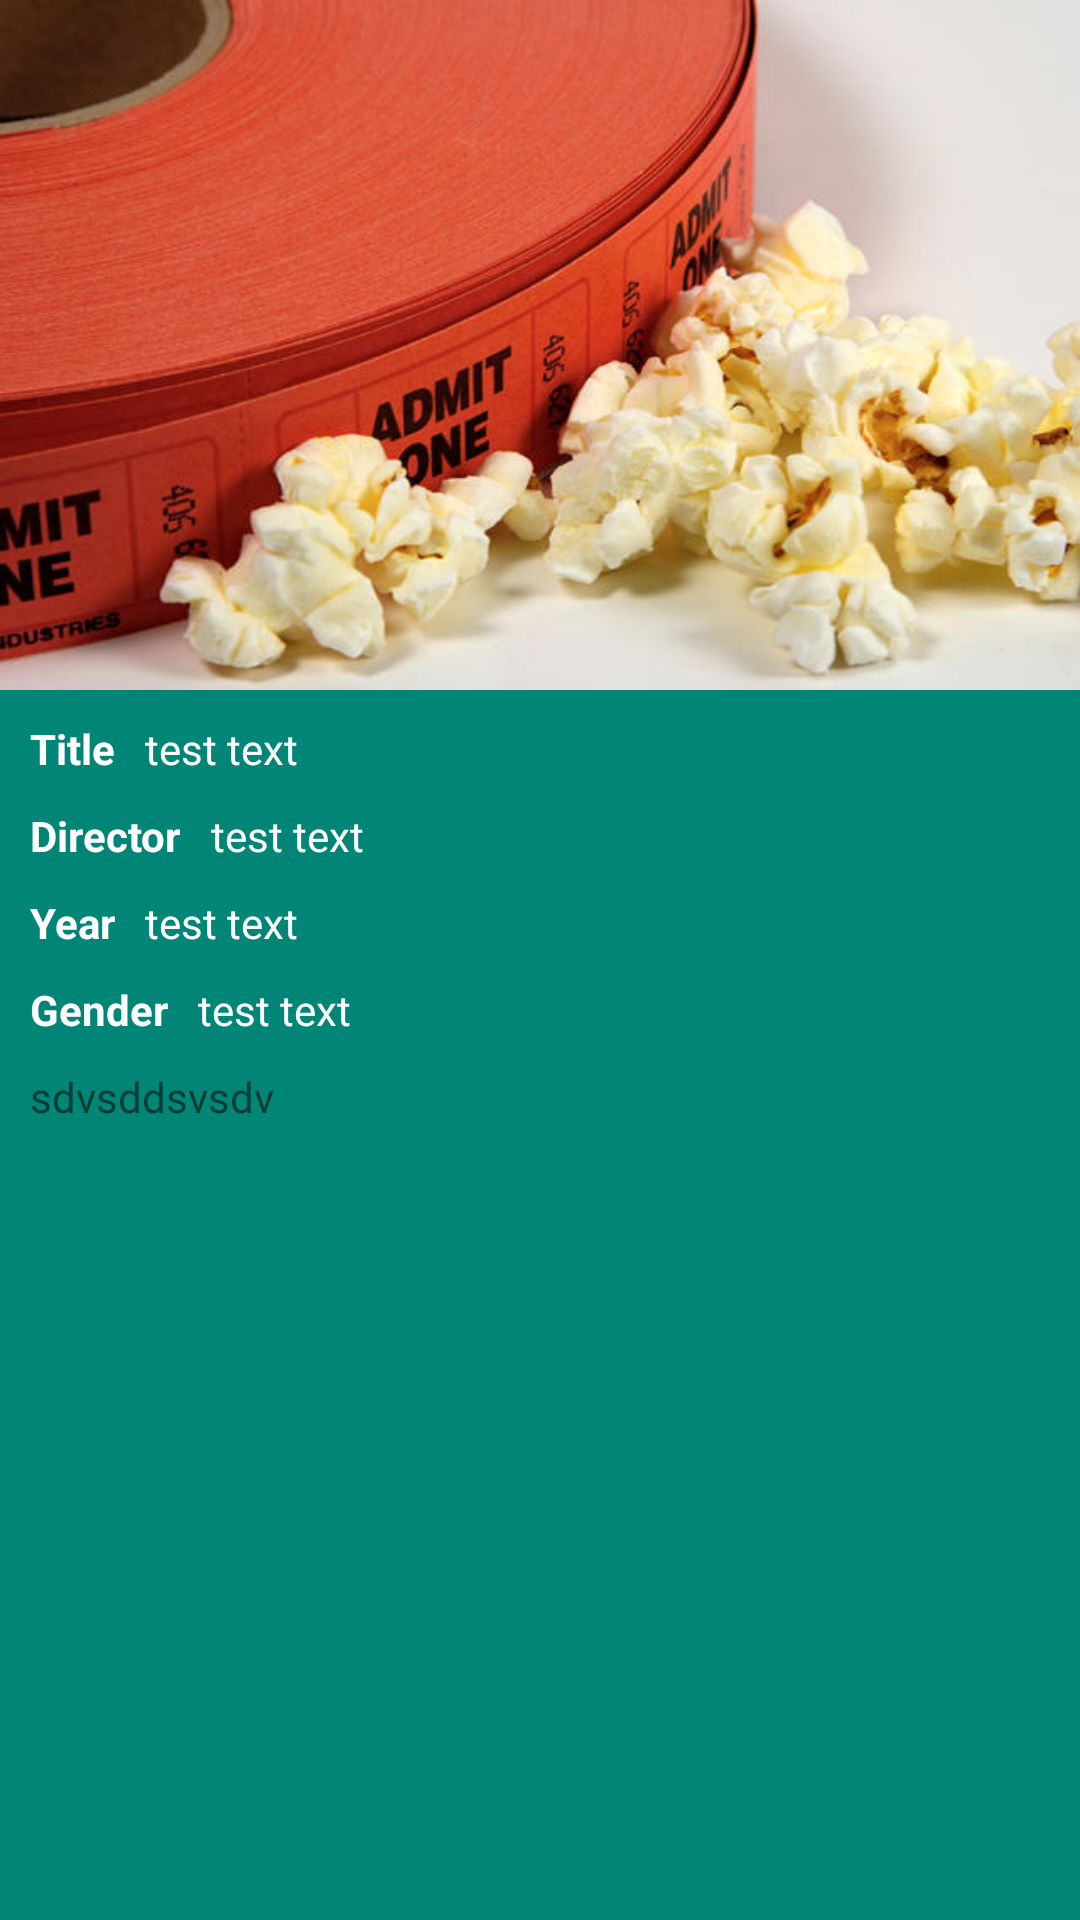

Produce the Android XML layout that renders to this screen, including the resource entries it uses.
<!-- AndroidManifest.xml: application theme AppTheme -->
<!-- res/layout/movie_detail.xml -->
<?xml version="1.0" encoding="utf-8"?>
<android.support.v4.widget.DrawerLayout
    xmlns:android="http://schemas.android.com/apk/res/android"
    xmlns:app="http://schemas.android.com/apk/res-auto"
    android:layout_width="match_parent"
    android:layout_height="match_parent"
    android:id="@+id/drawerlayout1">

    <android.support.design.widget.CoordinatorLayout
        android:id="@+id/coordinatorlayout"
        android:layout_width="fill_parent"
        android:layout_height="match_parent"
        app:expandedTitleMarginStart="70dp">

        <android.support.design.widget.AppBarLayout
            android:theme="@style/ThemeOverlay.AppCompat.Dark.ActionBar"
            android:layout_width="fill_parent"
            android:layout_height="230dp">

            <android.support.design.widget.CollapsingToolbarLayout
                android:id="@+id/CollapsingToolbarLayout1"
                android:layout_width="match_parent"
                android:layout_height="match_parent"
                app:layout_scrollFlags="scroll|exitUntilCollapsed"
                android:background="@drawable/movie_default">

            </android.support.design.widget.CollapsingToolbarLayout>

        </android.support.design.widget.AppBarLayout>

        <android.support.v4.widget.NestedScrollView
            android:layout_width="match_parent"
            android:layout_height="match_parent"
            android:fillViewport="true"
            app:layout_behavior="@string/appbar_scrolling_view_behavior">

            <RelativeLayout
                android:layout_width="fill_parent"
                android:layout_height="wrap_content"
                android:orientation="vertical"
                android:background="@color/accent_material_light">


                <TextView
                    android:id="@+id/titleLbl"
                    android:layout_width="wrap_content"
                    android:layout_height="wrap_content"
                    android:layout_marginLeft="@dimen/margin_ten"
                    android:layout_marginTop="@dimen/margin_ten"
                    android:text="@string/title_lbl"
                    android:textColor="@color/white"
                    android:textStyle="bold" />

                <TextView
                    android:id="@+id/title"
                    android:layout_width="wrap_content"
                    android:layout_height="wrap_content"
                    android:layout_marginLeft="@dimen/margin_ten"
                    android:layout_marginTop="@dimen/margin_ten"
                    android:layout_toEndOf="@+id/titleLbl"
                    android:layout_toRightOf="@+id/titleLbl"
                    android:text="test text"
                    android:textColor="@color/white" />

                <TextView
                    android:id="@+id/directorLbl"
                    android:layout_width="wrap_content"
                    android:layout_height="wrap_content"
                    android:layout_below="@+id/titleLbl"
                    android:layout_marginLeft="@dimen/margin_ten"
                    android:layout_marginTop="@dimen/margin_ten"
                    android:text="@string/director_lbl"
                    android:textColor="@color/white"
                    android:textStyle="bold" />

                <TextView
                    android:id="@+id/director"
                    android:layout_width="wrap_content"
                    android:layout_height="wrap_content"
                    android:layout_below="@+id/title"
                    android:layout_marginLeft="@dimen/margin_ten"
                    android:layout_marginTop="@dimen/margin_ten"
                    android:layout_toRightOf="@+id/directorLbl"
                    android:text="test text"
                    android:textColor="@color/white" />

                <TextView
                    android:id="@+id/yearLbl"
                    android:layout_width="wrap_content"
                    android:layout_height="wrap_content"
                    android:layout_below="@+id/directorLbl"
                    android:layout_marginLeft="@dimen/margin_ten"
                    android:layout_marginTop="@dimen/margin_ten"
                    android:text="@string/year_lbl"
                    android:textColor="@color/white"
                    android:textStyle="bold" />

                <TextView
                    android:id="@+id/year"
                    android:layout_width="wrap_content"
                    android:layout_height="wrap_content"
                    android:layout_below="@+id/director"
                    android:layout_marginLeft="@dimen/margin_ten"
                    android:layout_marginTop="@dimen/margin_ten"
                    android:layout_toRightOf="@+id/yearLbl"
                    android:text="test text"
                    android:textColor="@color/white" />

                <TextView
                    android:id="@+id/genderLbl"
                    android:layout_width="wrap_content"
                    android:layout_height="wrap_content"
                    android:layout_below="@+id/yearLbl"
                    android:layout_marginLeft="@dimen/margin_ten"
                    android:layout_marginTop="@dimen/margin_ten"
                    android:text="@string/gender_lbl"
                    android:textColor="@color/white"
                    android:textStyle="bold" />

                <TextView
                    android:id="@+id/gender"
                    android:layout_width="wrap_content"
                    android:layout_height="wrap_content"
                    android:layout_below="@+id/year"
                    android:layout_marginLeft="@dimen/margin_ten"
                    android:layout_marginTop="@dimen/margin_ten"
                    android:layout_toRightOf="@+id/genderLbl"
                    android:text="test text"
                    android:textColor="@color/white" />


                <TextView
                    android:id="@+id/textView2"
                    android:layout_below="@+id/genderLbl"
                    android:layout_width="wrap_content"
                    android:layout_height="wrap_content"
                    android:layout_margin="@dimen/margin_ten"
                    android:text="@string/sample_text"
                    android:textAppearance="?android:attr/textAppearanceSmall" />

            </RelativeLayout>

        </android.support.v4.widget.NestedScrollView>

    </android.support.design.widget.CoordinatorLayout>

</android.support.v4.widget.DrawerLayout>
<!-- resources referenced by this layout -->
<resources>
  <dimen name="margin_ten">10dp</dimen>
  <!-- drawable movie_default: jpg bitmap (drawable, 70565 bytes) -->
  <string name="director_lbl">Director</string>
  <string name="gender_lbl">Gender</string>
  <string name="sample_text">sdvsddsvsdv</string>
  <string name="title_lbl">Title</string>
  <string name="year_lbl">Year</string>
  <style name="AppTheme" parent="Theme.AppCompat.Light.DarkActionBar">
          
          <item name="colorPrimary">@color/colorPrimary</item>
          <item name="colorPrimaryDark">@color/colorPrimaryDark</item>
          <item name="colorAccent">@color/colorAccent</item>
      </style>
  <!-- not gathered from this repository: default colours our renderer supplied (Android Studio template values) -->
  <color name="white">#FFFFFFFF</color>
  <color name="colorPrimary">#FF6200EE</color>
  <color name="colorPrimaryDark">#FF3700B3</color>
  <color name="colorAccent">#FF03DAC5</color>
</resources>
